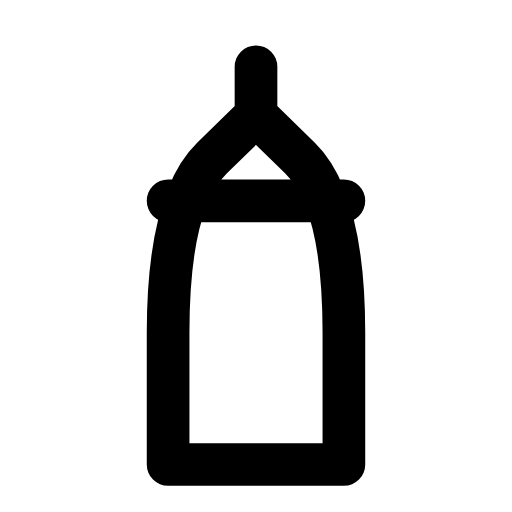
t = 0.00 s
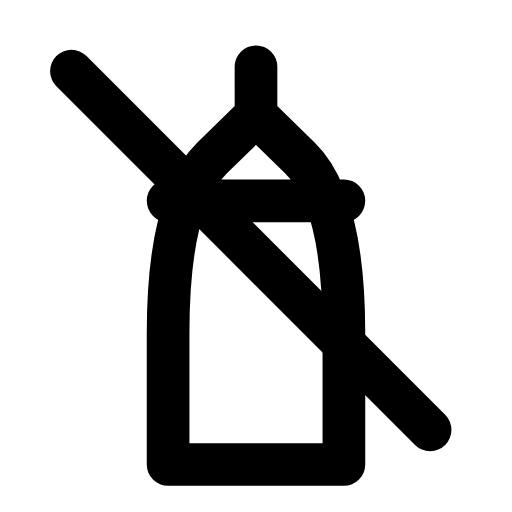
t = 0.30 s
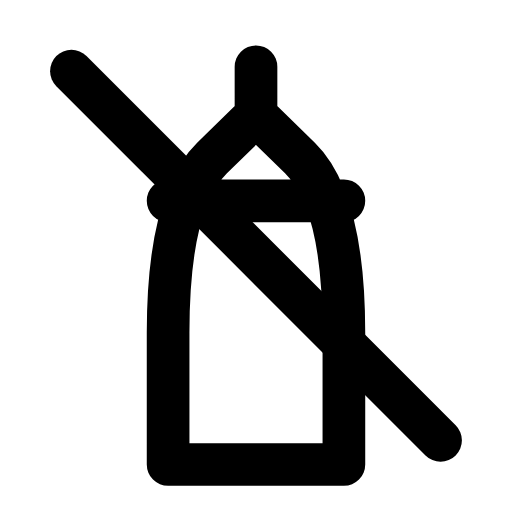
t = 0.52 s
t = 0.78 s: frame unchanged from t = 0.52 s, image omitted
t = 1.05 s: frame unchanged from t = 0.52 s, image omitted
t = 1.34 s: frame unchanged from t = 0.00 s, image omitted

The animated SVG that drew these frames (rendered in a browser with its animation timeline set to each time). Animation: 1 SMIL element (animate=1); one cycle of 1.60 s, repeats indefinitely.

<svg xmlns="http://www.w3.org/2000/svg" width="24" height="24" viewBox="0 0 24 24" fill="none"><g transform="translate(-0.36 -0.373) scale(1.03)"><path stroke="currentColor" stroke-width="1.942" stroke-linecap="round" stroke-linejoin="round" fill="none" d="M8 21.5L8 15.5Q8 9.5 10 7.55L12 5.6L14 7.55Q16 9.5 16 15.5L16 21.5ZM8 9.5L16 9.5M12 5.6L12 3.4"></path><line stroke="currentColor" stroke-width="1.942" stroke-linecap="round" stroke-linejoin="round" fill="none" x1="3.6" x2="20.4" y1="3.6" y2="20.4" pathLength="1" stroke-dasharray="1"><animate attributeName="stroke-dashoffset" values="1;1;0;0;0;0;1;1;1" keyTimes="0;0.09;0.279;0.45;0.6;0.714;0.84;0.9;1" dur="1.6s" repeatCount="indefinite" calcMode="spline" keySplines="0.16 1 0.3 1;0.16 1 0.3 1;0.16 1 0.3 1;0.16 1 0.3 1;0.16 1 0.3 1;0.16 1 0.3 1;0.16 1 0.3 1;0.16 1 0.3 1"/></line></g></svg>
